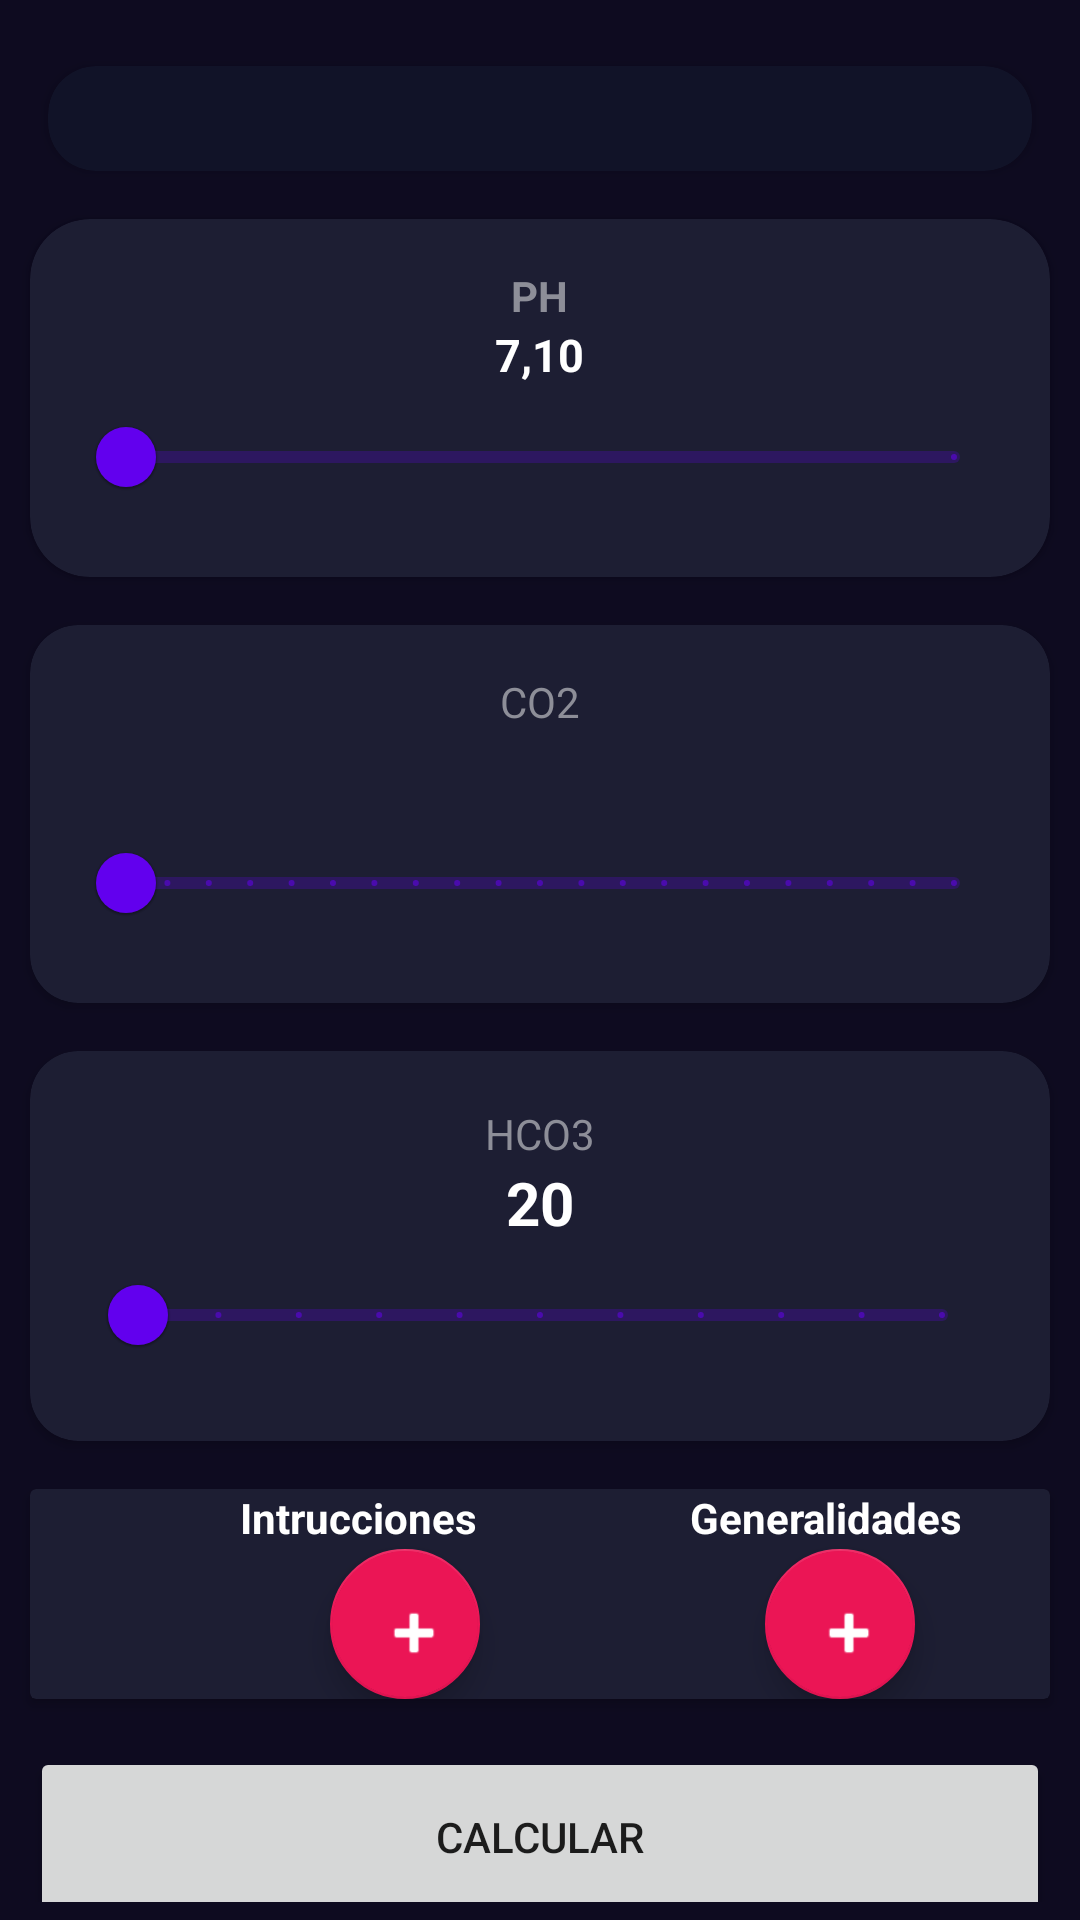

Write the Android layout XML for this screen, with the resource values it uses.
<!-- AndroidManifest.xml: application theme Theme.ArsMonitor -->
<!-- res/layout/activity_asrmonitor.xml -->
<?xml version="1.0" encoding="utf-8"?>
<androidx.constraintlayout.widget.ConstraintLayout xmlns:android="http://schemas.android.com/apk/res/android"
    xmlns:app="http://schemas.android.com/apk/res-auto"
    xmlns:tools="http://schemas.android.com/tools"
    android:layout_width="match_parent"
    android:layout_height="match_parent"
    android:background="@color/background_app"
    android:paddingVertical="6dp"
    tools:context=".Asrmonitor">

    <androidx.cardview.widget.CardView
        android:id="@+id/viewtitulo"
        android:layout_width="0dp"
        android:layout_height="35dp"
        android:layout_margin="16dp"
        app:layout_constraintEnd_toEndOf="parent"
        app:cardBackgroundColor="@color/background_component_selected"
        app:cardCornerRadius="16dp"
        app:layout_constraintStart_toStartOf="parent"
        app:layout_constraintTop_toTopOf="parent">

        <androidx.appcompat.widget.LinearLayoutCompat
            android:layout_width="match_parent"
            android:layout_height="match_parent"
            android:layout_marginHorizontal="16dp"
            android:gravity="center"
            android:orientation="vertical">

            <TextView
                android:layout_width="wrap_content"
                android:layout_height="wrap_content"
                tools:text="@string/monitorgsa"
                android:textStyle="bold"
                android:textAllCaps="true"
                android:textColor="@color/white" />

        </androidx.appcompat.widget.LinearLayoutCompat>


    </androidx.cardview.widget.CardView>

    <androidx.cardview.widget.CardView
        android:id="@+id/viewph"
        android:layout_width="match_parent"
        android:layout_height="wrap_content"
        android:layout_marginHorizontal="10sp"
        android:layout_marginTop="16dp"
        app:cardBackgroundColor="@color/background_component"
        app:cardCornerRadius="20dp"
        app:layout_constraintTop_toBottomOf="@id/viewtitulo"
        >

        <LinearLayout

            android:layout_width="match_parent"
            android:layout_height="match_parent"
            android:layout_margin="16dp"
            android:gravity="center"
            android:orientation="vertical">

            <TextView
                android:layout_width="wrap_content"
                android:layout_height="wrap_content"
                android:text="@string/ph"
                android:textAllCaps="true"
                android:textColor="@color/title_text"
                android:textStyle="bold" />

            <TextView
                android:id="@+id/tvph"
                android:layout_width="wrap_content"
                android:layout_height="wrap_content"
                android:text="7,10"
                android:textColor="@color/white"
                android:textSize="15sp"
                android:textStyle="bold" />

            <com.google.android.material.slider.RangeSlider
                android:id="@+id/rsph"
                android:layout_width="match_parent"
                android:layout_height="wrap_content"
                android:stepSize="1"
                android:valueFrom="7,10"
                android:valueTo="8,00" />


        </LinearLayout>

    </androidx.cardview.widget.CardView>

    <androidx.cardview.widget.CardView
        android:id="@+id/viewCo2"
        android:layout_width="match_parent"
        android:layout_height="wrap_content"
        android:layout_marginHorizontal="10sp"
        android:layout_marginTop="16dp"
        app:cardBackgroundColor="@color/background_component"
        app:cardCornerRadius="16dp"
        app:layout_constraintTop_toBottomOf="@id/viewph">

        <LinearLayout

            android:layout_width="match_parent"
            android:layout_height="match_parent"
            android:layout_margin="16dp"
            android:gravity="center"
            android:orientation="vertical">

            <TextView
                android:layout_width="wrap_content"
                android:layout_height="match_parent"
                android:text="@string/co2"
                android:textAllCaps="true"
                android:textColor="@color/title_text" />

            <TextView
                android:id="@+id/tvco2"
                android:layout_width="wrap_content"
                android:layout_height="wrap_content"
                tools:text="30"
                android:textColor="@color/white"
                android:textSize="20sp"
                android:textStyle="bold" />

            <com.google.android.material.slider.RangeSlider
                android:id="@+id/rsco2"
                android:layout_width="match_parent"
                android:layout_height="wrap_content"
                android:stepSize="1"
                android:valueFrom="30"
                android:valueTo="50" />


        </LinearLayout>

    </androidx.cardview.widget.CardView>

    <androidx.cardview.widget.CardView
        android:id="@+id/viewHco3"
        android:layout_width="match_parent"
        android:layout_height="wrap_content"
        android:layout_marginHorizontal="10sp"
        android:layout_marginTop="16dp"
        app:cardBackgroundColor="@color/background_component"
        app:cardCornerRadius="16dp"
        app:layout_constraintTop_toBottomOf="@id/viewCo2">

        <LinearLayout

            android:layout_width="match_parent"
            android:layout_height="90dp"
            android:layout_margin="20dp"
            android:gravity="center"
            android:orientation="vertical">

            <TextView
                android:layout_width="wrap_content"
                android:layout_height="wrap_content"
                android:text="@string/hco3"
                android:textAllCaps="true"
                android:textColor="@color/title_text" />

            <TextView
                android:id="@+id/tvhco3"
                android:layout_width="wrap_content"
                android:layout_height="wrap_content"
                android:text="20"
                android:textColor="@color/white"
                android:textSize="20sp"
                android:textStyle="bold" />

            <com.google.android.material.slider.RangeSlider
                android:id="@+id/rshco3"
                android:layout_width="match_parent"
                android:layout_height="wrap_content"
                android:stepSize="1"
                android:valueFrom="20"
                android:valueTo="30" />


        </LinearLayout>

    </androidx.cardview.widget.CardView>

    <androidx.cardview.widget.CardView
        android:id="@+id/viewinstructions"
        android:layout_width="match_parent"
        android:layout_height="70dp"
        android:layout_marginHorizontal="10sp"
        app:cardBackgroundColor="@color/background_component"
        android:layout_marginTop="16sp"
        app:layout_constraintTop_toBottomOf="@id/viewHco3">
        <LinearLayout
            android:layout_width="match_parent"
            android:layout_height="20dp"
            >

        <TextView
            android:layout_width="wrap_content"
            android:layout_height="50dp"
            android:textStyle="bold"
            android:text="Intrucciones"
            android:layout_marginHorizontal="70dp"
            android:textColor="@color/white"/>

        <TextView
            android:layout_width="wrap_content"
            android:layout_height="wrap_content"
            android:layout_marginHorizontal="1dp"
            android:text="Generalidades"
            android:textStyle="bold"
            android:textColor="@color/white"/>


        </LinearLayout>

        <LinearLayout
            android:layout_width="match_parent"
            android:layout_height="70dp"
            android:layout_margin="5dp"
            android:layout_gravity="center"
            android:orientation="horizontal">



            <com.google.android.material.floatingactionbutton.FloatingActionButton
                android:id="@+id/fabintrucciones"
                android:layout_width="75dp"
                android:layout_height="50dp"
                android:layout_marginHorizontal="95dp"
                android:layout_gravity="end|bottom"
                android:src="@android:drawable/ic_input_add"
                app:backgroundTint="@color/background_button"
                app:fabSize="normal"
                app:tint="@color/white" />

            <com.google.android.material.floatingactionbutton.FloatingActionButton
                android:id="@+id/fabgeneralidades"
                android:layout_width="75dp"
                android:layout_height="50dp"
                android:layout_gravity="start|bottom"
                android:src="@android:drawable/ic_input_add"
                app:backgroundTint="@color/background_button"
                app:fabSize="normal"
                app:tint="@color/white" />


        </LinearLayout>

    </androidx.cardview.widget.CardView>

    <Button
        android:id="@+id/btnCalculate"
        android:layout_width="match_parent"
        android:layout_height="60dp"
        android:layout_marginHorizontal="10sp"
        android:layout_marginTop="16sp"
        android:text="@string/calculate"
        app:layout_constraintTop_toBottomOf="@id/viewinstructions"

        />

    <Button
        android:id="@+id/btnValoresNormales"
        android:layout_width="match_parent"
        android:layout_height="60dp"
        android:layout_marginHorizontal="10sp"
        android:layout_marginTop="16sp"
        android:text="@string/valores_normales"
        app:layout_constraintTop_toBottomOf="@id/btnCalculate"

        />




</androidx.constraintlayout.widget.ConstraintLayout>
<!-- resources referenced by this layout -->
<resources>
  <color name="background_app">#0E0B20</color>
  <color name="background_button">#EB1555</color>
  <color name="background_component">#1D1E33</color>
  <color name="background_component_selected">#FF111328</color>
  <color name="title_text">#FF8D8E98</color>
  <color name="white">#FFFFFFFF</color>
  <string name="calculate">Calcular</string>
  <string name="co2">CO2</string>
  <string name="hco3">HCO3</string>
  <string name="monitorgsa">GSA INTERPRETACION</string>
  <string name="ph">PH</string>
  <string name="valores_normales">Valores Normales</string>
  <style name="Theme.ArsMonitor" parent="Theme.MaterialComponents.DayNight.DarkActionBar">
          
          <item name="colorPrimary">@color/purple_500</item>
          <item name="colorPrimaryVariant">@color/purple_700</item>
          <item name="colorOnPrimary">@color/white</item>
          
          <item name="colorSecondary">@color/teal_200</item>
          <item name="colorSecondaryVariant">@color/teal_700</item>
          <item name="colorOnSecondary">@color/black</item>
          
          <item name="android:statusBarColor">?attr/colorPrimaryVariant</item>
          
      </style>
  <color name="purple_500">#FF6200EE</color>
  <color name="purple_700">#FF3700B3</color>
  <color name="teal_200">#FF03DAC5</color>
  <color name="teal_700">#FF018786</color>
  <color name="black">#FF000000</color>
</resources>
